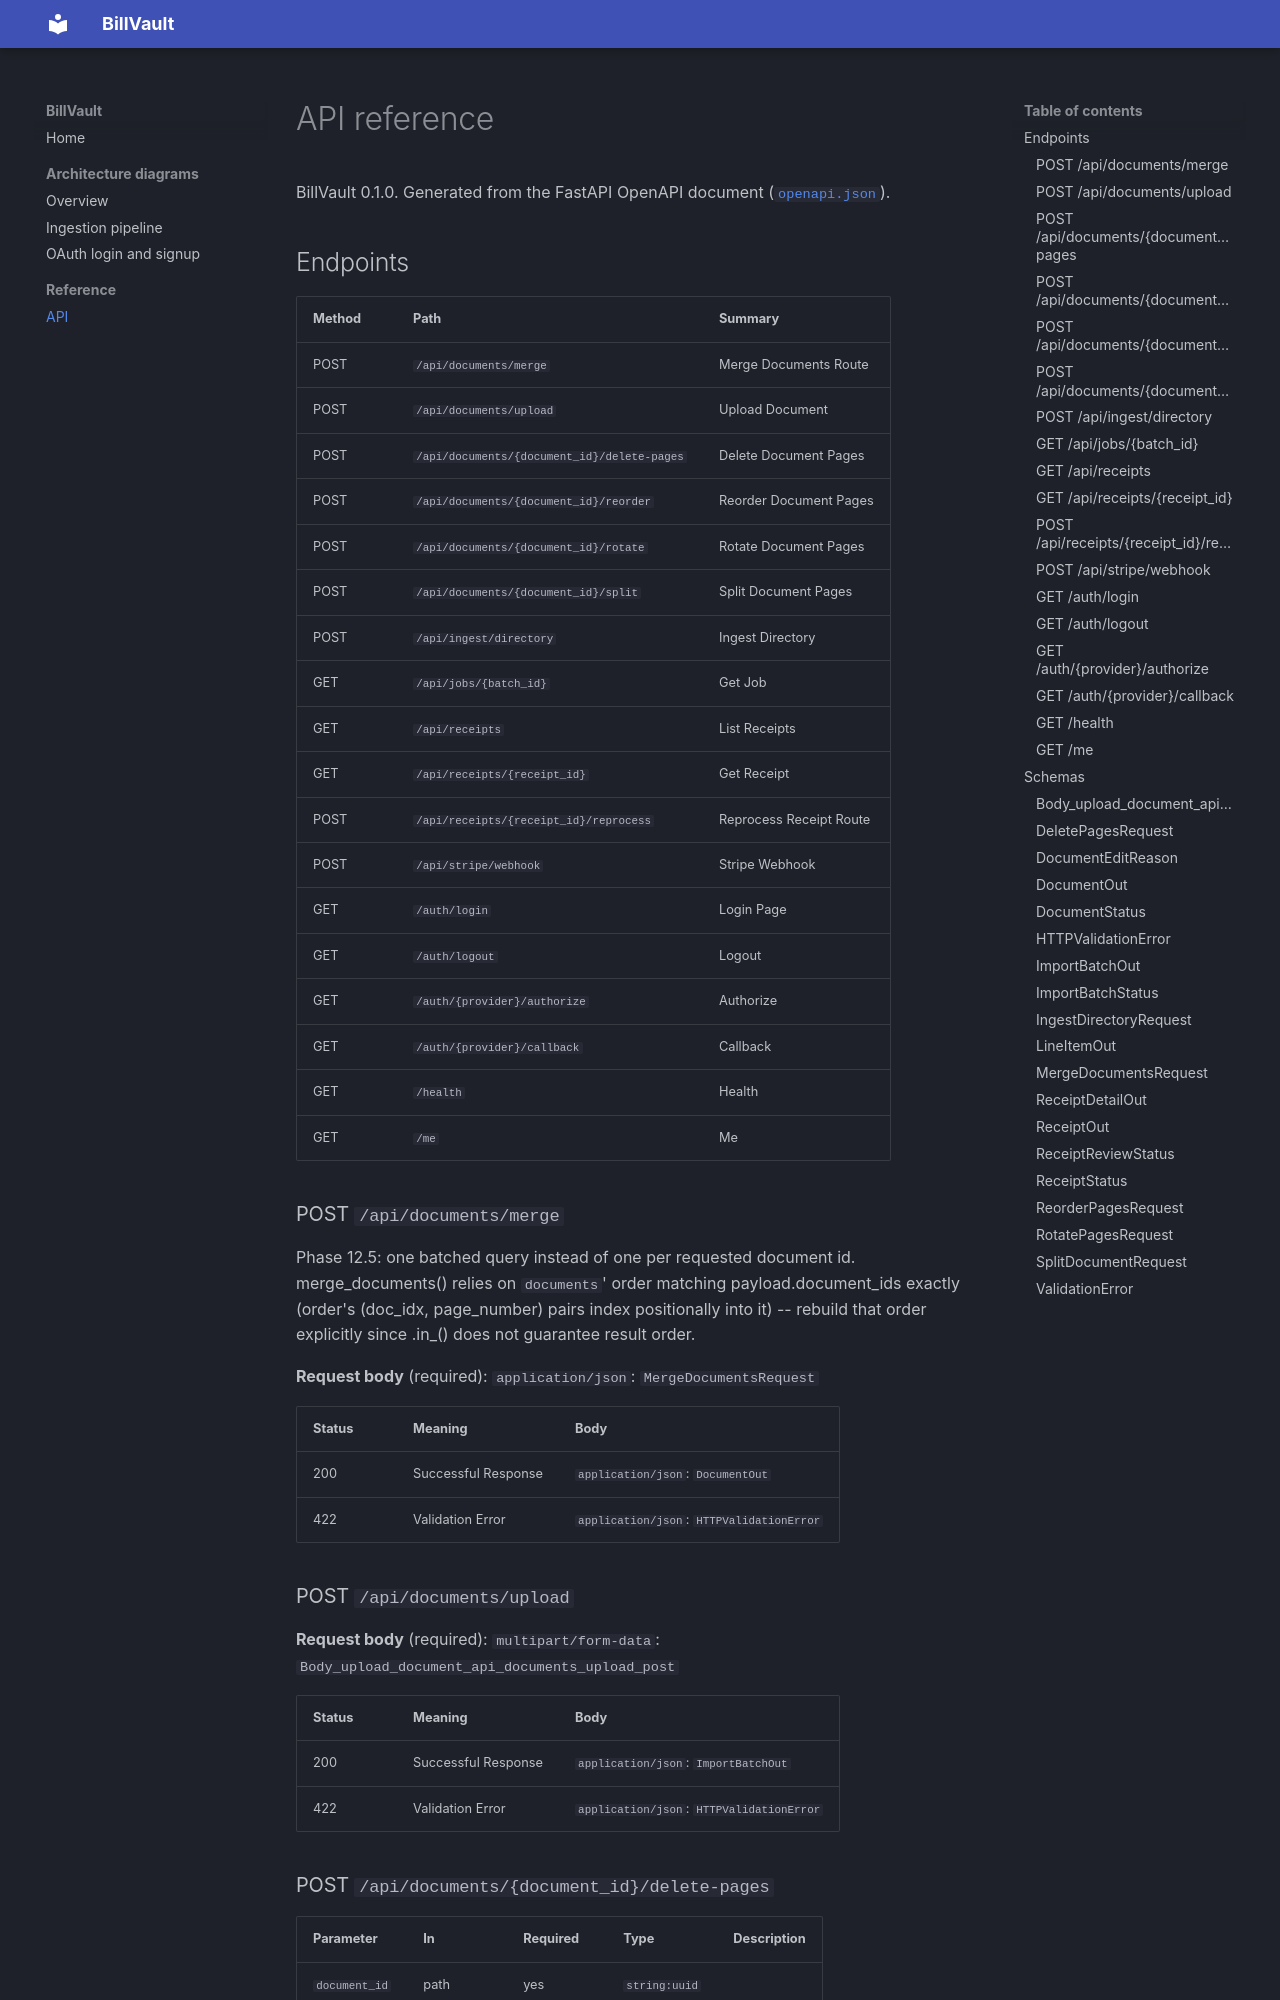

repository: vertexchaos/billvault-docs · page: reference/api/index.html · generator: mkdocs

<!-- Generated by scripts/gen_reference.py. Do not edit by hand: run `uv run python scripts/gen_reference.py`. -->


# API reference

BillVault 0.1.0. Generated from the FastAPI OpenAPI document ([`openapi.json`](openapi.json)).

## Endpoints

| Method | Path | Summary |
|---|---|---|
| POST | `/api/documents/merge` | Merge Documents Route |
| POST | `/api/documents/upload` | Upload Document |
| POST | `/api/documents/{document_id}/delete-pages` | Delete Document Pages |
| POST | `/api/documents/{document_id}/reorder` | Reorder Document Pages |
| POST | `/api/documents/{document_id}/rotate` | Rotate Document Pages |
| POST | `/api/documents/{document_id}/split` | Split Document Pages |
| POST | `/api/ingest/directory` | Ingest Directory |
| GET | `/api/jobs/{batch_id}` | Get Job |
| GET | `/api/receipts` | List Receipts |
| GET | `/api/receipts/{receipt_id}` | Get Receipt |
| POST | `/api/receipts/{receipt_id}/reprocess` | Reprocess Receipt Route |
| POST | `/api/stripe/webhook` | Stripe Webhook |
| GET | `/auth/login` | Login Page |
| GET | `/auth/logout` | Logout |
| GET | `/auth/{provider}/authorize` | Authorize |
| GET | `/auth/{provider}/callback` | Callback |
| GET | `/health` | Health |
| GET | `/me` | Me |

### POST `/api/documents/merge`

Phase 12.5: one batched query instead of one per requested document
id. merge_documents() relies on `documents`' order matching
payload.document_ids exactly (order's (doc_idx, page_number) pairs
index positionally into it) -- rebuild that order explicitly since
.in_() does not guarantee result order.

**Request body** (required): `application/json`: `MergeDocumentsRequest`

| Status | Meaning | Body |
|---|---|---|
| 200 | Successful Response | `application/json`: `DocumentOut` |
| 422 | Validation Error | `application/json`: `HTTPValidationError` |
